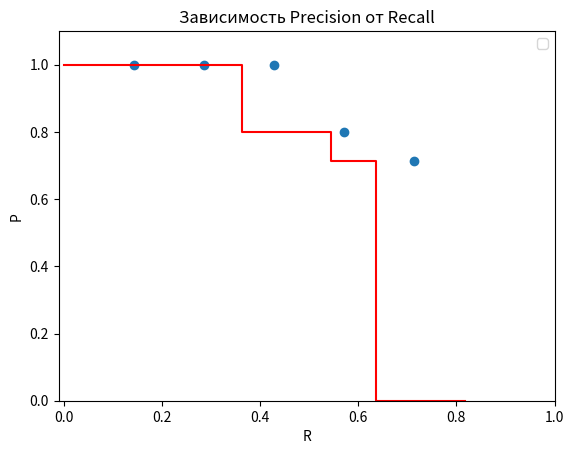

Python code for this plot:
import numpy as np
import matplotlib.pyplot as plt


def P_R_calc(tp_fp_mass, total_num):
    tp_cum = 0
    fp_cum = 0
    P_mass = []
    R_mass = []
    for pred in tp_fp_mass:
        if pred == 1:
            tp_cum += 1
        else:
            fp_cum += 1
        P = tp_cum / (tp_cum + fp_cum)
        R = tp_cum / total_num

        P_mass.append(P)
        R_mass.append(R)

    return P_mass, R_mass


def find_max_P(R_P_points):
    max_p = R_P_points[0][1]
    for i, p in enumerate(R_P_points):
        if p[1] > max_p:
            max_p = p[1]
    return max_p


def calc_AP(P, R, approx_points_num=11):
    unique_P = []
    unique_R = np.unique(R)

    for rec in unique_R:
        r_idxs = [i for i in range(len(R)) if R[i] == rec]
        p_max = max([P[i] for i in r_idxs])
        unique_P.append(p_max)

    AP = 0

    delta = 1.0 / approx_points_num
    for i in range(approx_points_num):
        r_tek = delta * i
        points_right = [(unique_R[j], unique_P[j]) for j in range(len(unique_R)) if unique_R[j] >= r_tek]
        if len(points_right):
            AP += delta * (find_max_P(points_right))

    return AP


def print_P_R_table(tp_fp_mass, total_num, confs=None, col_size=15):
    header = f"{'Preds.':^{col_size}}|{'Conf.':^{col_size}}|{'Matches':^{col_size}}|{'Cumulative TP':^{col_size}}|{'Cumulative FP':^{col_size}}|{'P':^{col_size}}|{'R':^{col_size}}"
    tp_cum = 0
    fp_cum = 0

    for i, pred in enumerate(tp_fp_mass):

        if pred == 1:
            tp_cum += 1
            matches = 'TP'
        else:
            fp_cum += 1
            matches = 'FP'
        P = tp_cum / (tp_cum + fp_cum)
        R = tp_cum / total_num
        if confs:
            conf = confs[i]
        else:
            conf = "-"
        line = f"{i + 1:^{col_size}}|{conf:^{col_size}}|{matches:^{col_size}}|{tp_cum:^{col_size}}|{fp_cum:^{col_size}}|{P:^{col_size}.3}|{R:^{col_size}.3}"


def AP_plot(P, R, approx_points_num=11):
    fig, ax = plt.subplots()

    unique_P = []
    unique_R = np.unique(R)

    for rec in unique_R:
        r_idxs = [i for i in range(len(R)) if R[i] == rec]
        p_max = max([P[i] for i in r_idxs])
        unique_P.append(p_max)

    ax.scatter(unique_R, unique_P)
    ax.set_xlabel("R")
    ax.set_ylabel("P")

    # build approx curve

    approx_R = []
    approx_P = []

    delta = 1.0 / approx_points_num
    for i in range(approx_points_num):
        r_tek = delta * i
        approx_R.append(r_tek)
        points_right = [(unique_R[j], unique_P[j]) for j in range(len(unique_R)) if unique_R[j] >= r_tek]
        if len(points_right):
            approx_P.append(find_max_P(points_right))
        else:
            approx_P.append(0)

    approx_R_line = []
    approx_P_line = []
    for i in range(len(approx_R)):
        if i != len(approx_R) - 1:
            approx_P_line.append(approx_P[i])
            approx_R_line.append(approx_R[i])
            if approx_P[i + 1] < approx_P[i]:
                approx_P_line.append(approx_P[i + 1])
                approx_R_line.append(approx_R[i])

    ax.plot(approx_R_line, approx_P_line, c="red")

    ax.set_xlim(-0.01, 1.0)
    ax.set_ylim(0.0, 1.1)

    ax.set_title(f"Зависимость Precision от Recall")

    plt.legend()
    plt.show()


if __name__ == '__main__':
    tp_fp_mass = [1, 1, 1, 0, 1, 0, 1]
    P, R = P_R_calc(tp_fp_mass, 7)

    print("precision\n", P)
    print("recall\n", R)

    AP_plot(P, R)

    print(f"AP = {calc_AP(P, R)}")

    print_P_R_table(tp_fp_mass, 12)
